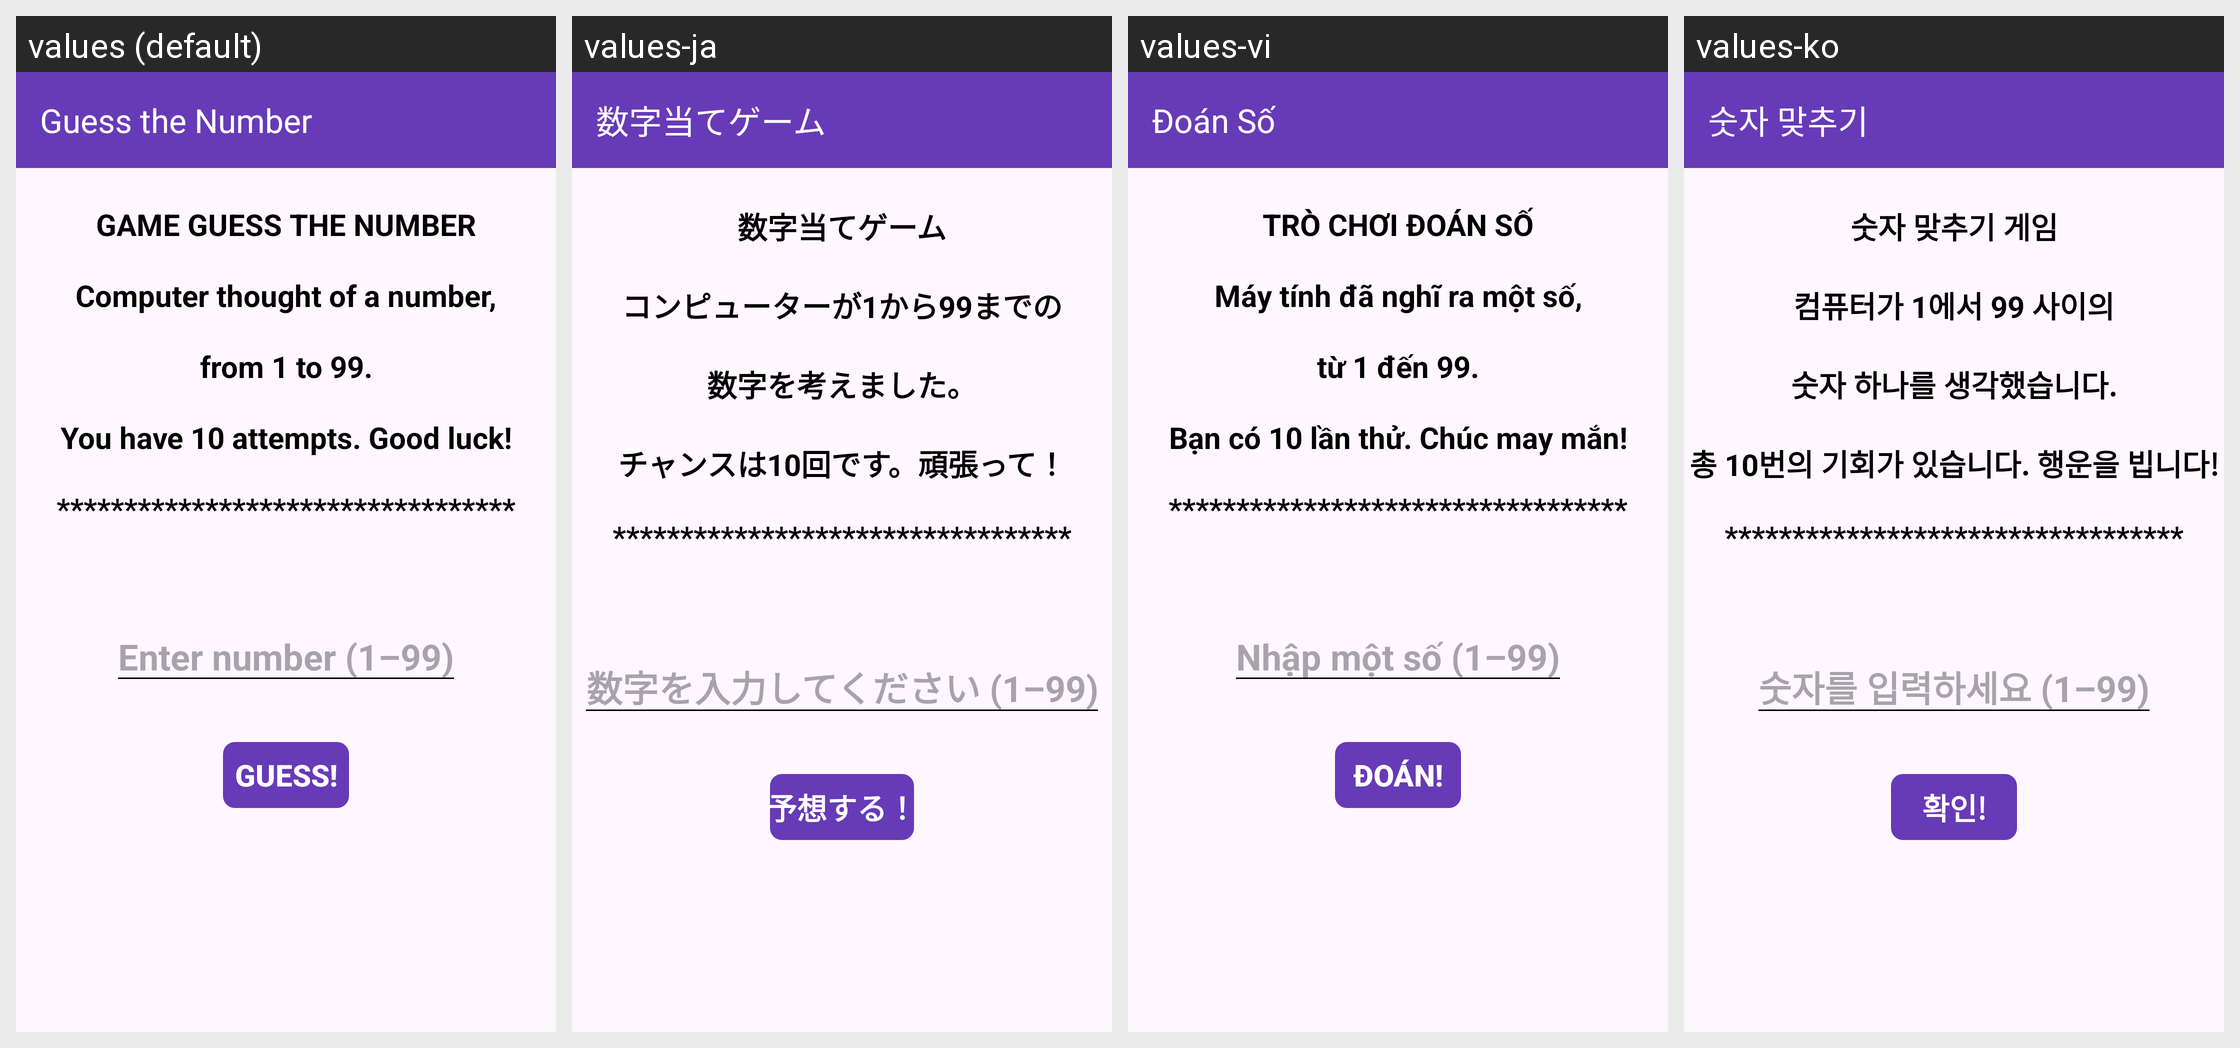

The same Android screen rendered under several of its app's locales, left to right. List the strings drawn on it with the default value and each locale's translation.
Android screen res/layout/activity_main.xml rendered under 4 locales, left to right: values (default), values-ja, values-vi, values-ko. Device: Nexus 5 (rendered at 1080×1920; each locale shown at half size, 540×960, under a caption strip naming it); theme Theme.MyApplication.
Other locales in the repository, not shown: values-ar, values-bn, values-de-rDE, values-el, values-es, values-fr, values-hi, values-in, values-it-rIT, values-nl, values-pl, values-pt, values-ru, values-sr, values-sr-rRS, values-sw, values-tr, values-zh.
Strings drawn on this screen, with the default value and each locale's value (text and hints the layout hard-codes, and strings that could not be matched under every locale, appear in the picture but are not listed):

app_name
  values: Guess the Number
  values-ja: 数字当てゲーム
  values-vi: Đoán Số
  values-ko: 숫자 맞추기

uputstvo_fiksno
  values: GAME GUESS THE NUMBER
      
      Computer thought of a number,
      
      from 1 to 99.
      
      You have 10 attempts. Good luck!
      
      **********************************
  values-ja: 数字当てゲーム
      
      コンピューターが1から99までの
      
      数字を考えました。
      
      チャンスは10回です。頑張って！
      
      **********************************
  values-vi: TRÒ CHƠI ĐOÁN SỐ
      
      Máy tính đã nghĩ ra một số,
      
      từ 1 đến 99.
      
      Bạn có 10 lần thử. Chúc may mắn!
      
      **********************************
  values-ko: 숫자 맞추기 게임
      
      컴퓨터가 1에서 99 사이의
      
      숫자 하나를 생각했습니다.
      
      총 10번의 기회가 있습니다. 행운을 빕니다!
      
      **********************************

unesi_ime
  values: Enter number (1–99)
  values-ja: 数字を入力してください (1–99)
  values-vi: Nhập một số (1–99)
  values-ko: 숫자를 입력하세요 (1–99)

button_1
  values: Guess!
  values-ja: 予想する！
  values-vi: Đoán!
  values-ko: 확인!
